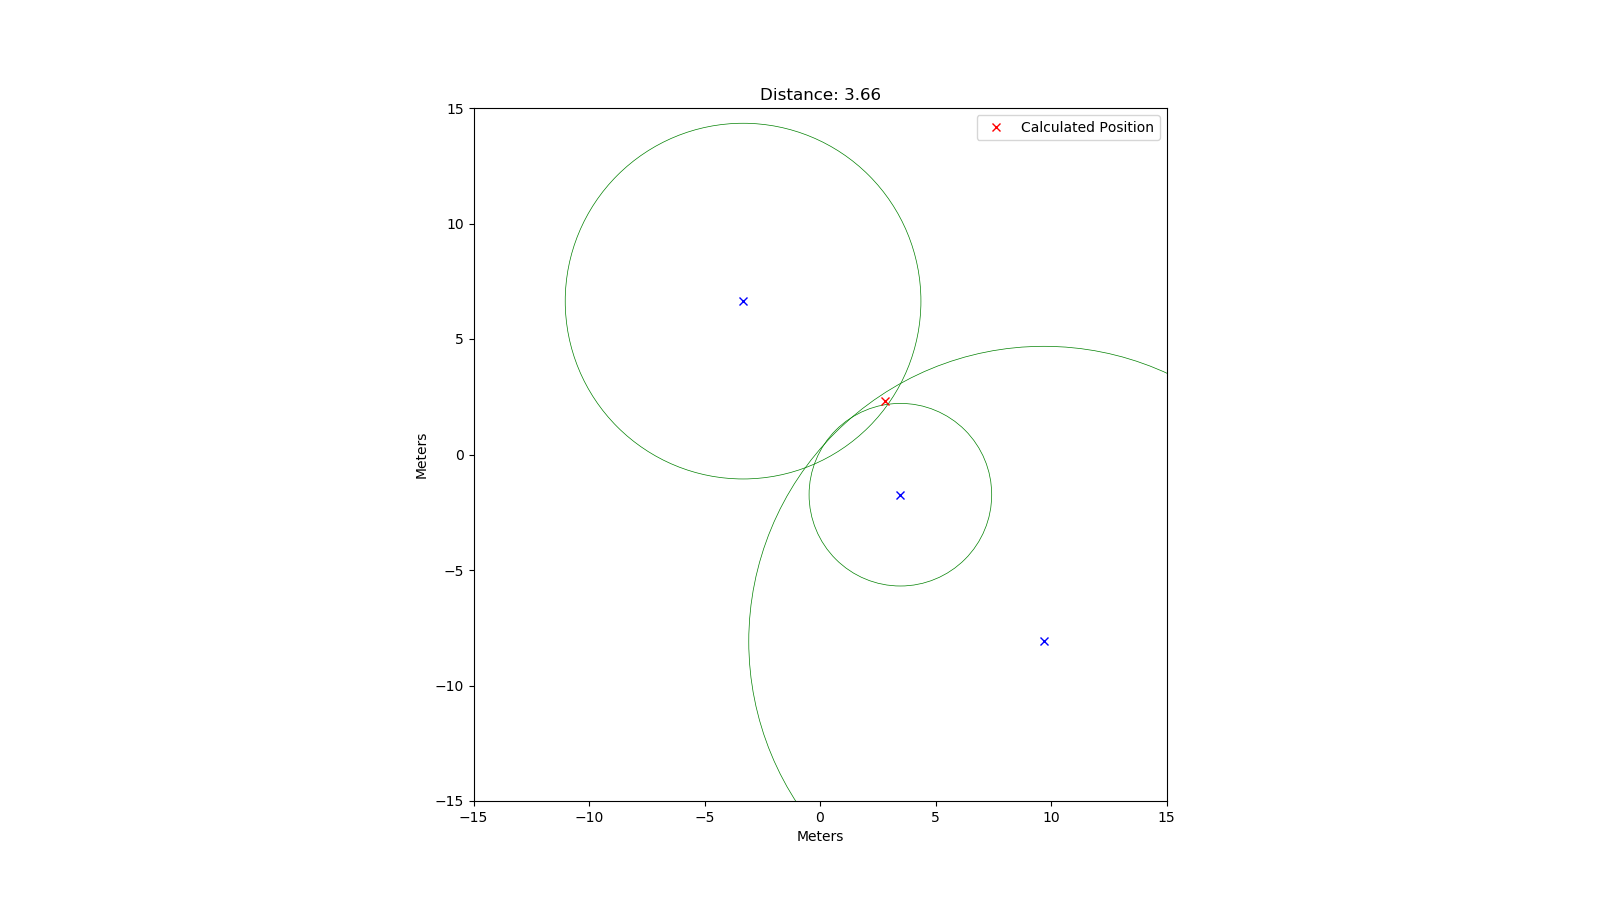

Data behind this chart, as committed beside it:
rtt; x; y
85157; 9.69; -8.09
51328; -3.33; 6.64
26351; 3.48; -1.74
42331; -6.08; 1.99
46684; -2.91; -6.37
51228; 6.27; -4.63
70471; -5.05; 9.17
54372; -0.83; -8.08
51495; 7.55; 1.29
44313; -2.17; 6.2
